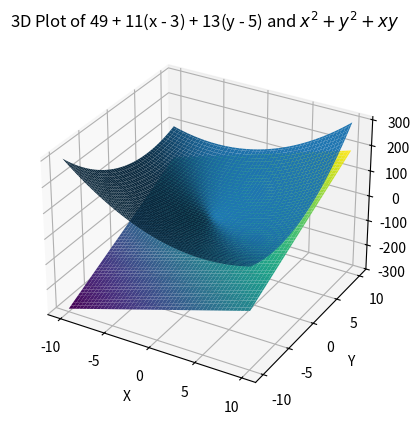

Source code (Python):
import numpy as np
import matplotlib.pyplot as plt
from mpl_toolkits.mplot3d import Axes3D

# Define the function L(x, y)


def f(x, y):
    return x**2+y**2+x*y


def L(x, y):
    return 49 + 11 * (x - 3) + 13 * (y - 5)


if __name__ == '__main__':
    # Adjust the range and number of points as needed
    x = np.linspace(-10, 10, 100)
    y = np.linspace(-10, 10, 100)
    X, Y = np.meshgrid(x, y)
    Z = L(X, Y)
    Z2 = f(X, Y)

    # Create a 3D plot
    fig = plt.figure()
    ax = fig.add_subplot(111, projection='3d')

    # Plot the surface
    surf = ax.plot_surface(X, Y, Z, cmap='viridis')
    surf2 = ax.plot_surface(X, Y, Z2)

    # Add labels and title
    ax.set_xlabel('X')
    ax.set_ylabel('Y')
    ax.set_zlabel('Z')
    ax.set_title('3D Plot of 49 + 11(x - 3) + 13(y - 5) and $x^2 + y^2 + xy$')

    # Show the plot
    plt.show()
